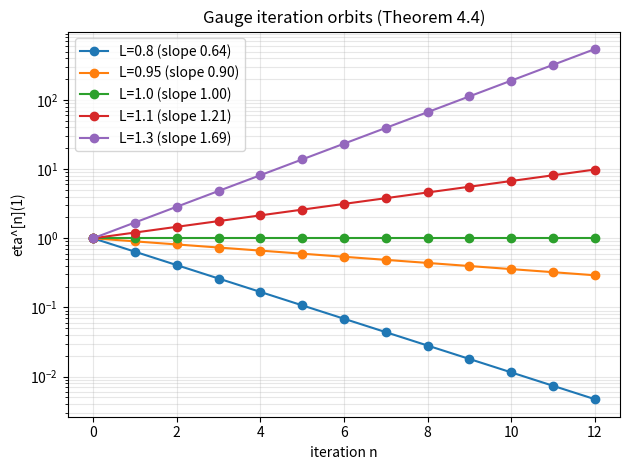

Generate this figure with matplotlib:
import math
import matplotlib.pyplot as plt

def linear_gauge(L):
    return lambda t: (L**2)*t

N = 12
for L in [0.8, 0.95, 1.0, 1.1, 1.3]:
    eta = linear_gauge(L)
    orbit = [1.0]
    for _ in range(N):
        orbit.append(eta(orbit[-1]))
    plt.plot(range(N+1), orbit, marker='o', label=f'L={L} (slope {L**2:.2f})')
plt.yscale('log')
plt.xlabel('iteration n')
plt.ylabel('eta^[n](1)')
plt.title('Gauge iteration orbits (Theorem 4.4)')
plt.legend()
plt.grid(True, which='both', alpha=0.3)
plt.tight_layout()
plt.savefig('gauge_iteration.png', dpi=150)
print('saved gauge_iteration.png')
